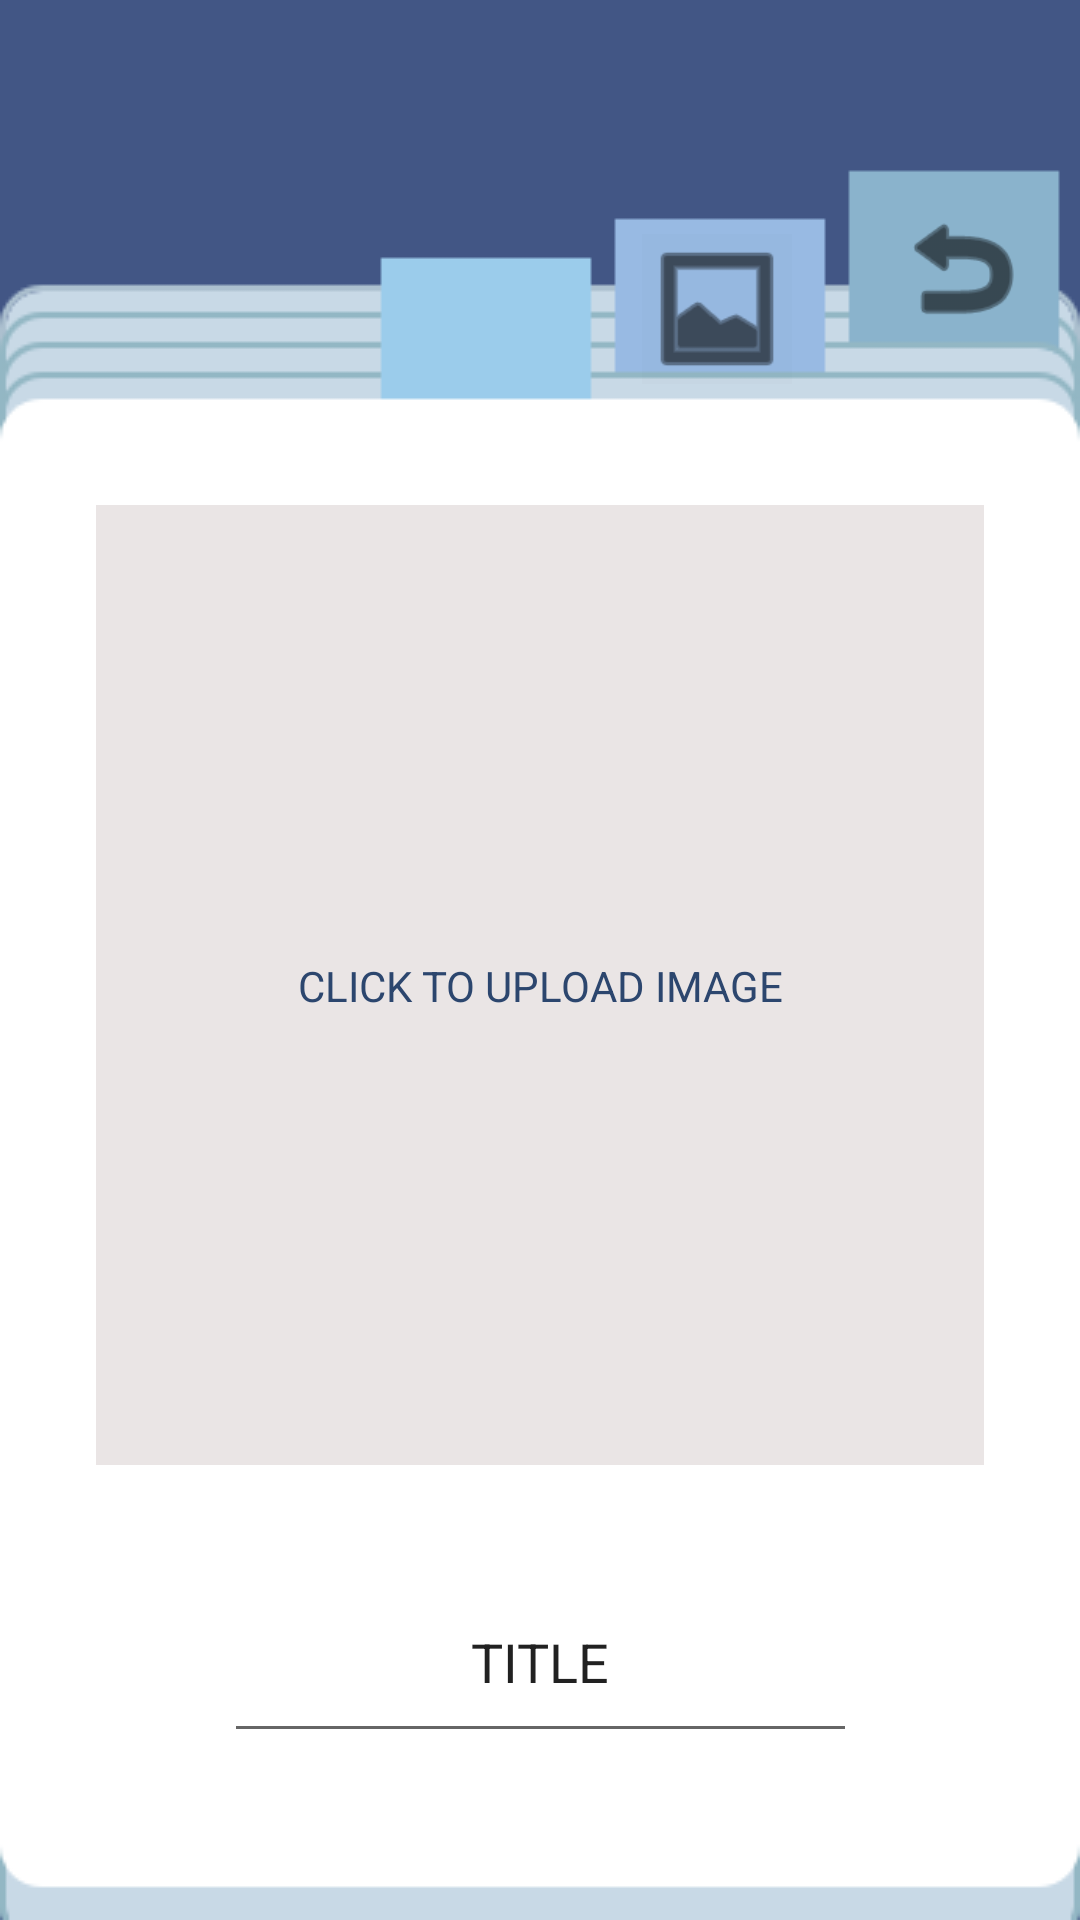

Layout XML and referenced resources for this Android screen:
<!-- AndroidManifest.xml: application theme Theme.MemoMia -->
<!-- res/layout/fragment_select_images.xml -->
<?xml version="1.0" encoding="utf-8"?>
<FrameLayout xmlns:android="http://schemas.android.com/apk/res/android"
    xmlns:app="http://schemas.android.com/apk/res-auto"
    xmlns:tools="http://schemas.android.com/tools"
    android:layout_width="match_parent"
    android:layout_height="match_parent"
    tools:context=".UploadImageFragment">

    <androidx.constraintlayout.widget.ConstraintLayout
        android:layout_width="match_parent"
        android:layout_height="match_parent"
        android:background="@drawable/journal_bg_short">

        <ImageView
            android:id="@+id/image_1"
            android:layout_width="0dp"
            android:layout_height="320dp"
            android:layout_alignParentStart="true"
            android:layout_alignParentTop="true"
            android:layout_marginStart="32dp"
            android:layout_marginEnd="32dp"
            android:background="#EAE5E5"
            app:layout_constraintBottom_toBottomOf="parent"
            app:layout_constraintEnd_toEndOf="parent"
            app:layout_constraintHorizontal_bias="0.0"
            app:layout_constraintStart_toStartOf="parent"
            app:layout_constraintTop_toTopOf="parent"
            app:layout_constraintVertical_bias="0.526" />

        <TextView
            android:id="@+id/textView"
            android:layout_width="wrap_content"
            android:layout_height="wrap_content"
            android:layout_alignParentStart="true"
            android:layout_alignParentBottom="true"
            android:layout_marginStart="16dp"
            android:layout_marginEnd="16dp"
            android:text="@string/hint_to_click"
            android:textColor="@color/blue_700"
            app:layout_constraintBottom_toBottomOf="@+id/image_1"
            app:layout_constraintEnd_toEndOf="parent"
            app:layout_constraintStart_toStartOf="parent"
            app:layout_constraintTop_toTopOf="@+id/image_1" />

        <EditText
            android:id="@+id/album_title"
            android:layout_width="211dp"
            android:layout_height="64dp"
            android:layout_marginStart="16dp"
            android:layout_marginTop="32dp"
            android:layout_marginEnd="16dp"
            android:ems="10"
            android:inputType="textPersonName"
            android:text="@string/hint_to_add_title"
            android:textAlignment="center"
            app:layout_constraintEnd_toEndOf="parent"
            app:layout_constraintStart_toStartOf="parent"
            app:layout_constraintTop_toBottomOf="@+id/image_1" />

        <ImageButton
            android:id="@+id/upload2"
            android:layout_width="50dp"
            android:layout_height="50dp"
            android:layout_alignParentEnd="true"
            android:layout_alignParentBottom="true"
            android:layout_marginStart="160dp"
            android:layout_marginEnd="72dp"
            android:background="@color/cardview_shadow_end_color"
            android:contentDescription="@string/upload"
            android:scaleType="fitXY"
            app:layout_constraintBottom_toBottomOf="parent"
            app:layout_constraintEnd_toEndOf="parent"
            app:layout_constraintHorizontal_bias="0.693"
            app:layout_constraintStart_toStartOf="parent"
            app:layout_constraintTop_toTopOf="parent"
            app:layout_constraintVertical_bias="0.132"
            app:srcCompat="@android:drawable/ic_menu_gallery"
            app:tint="@color/black" />

        <ImageButton
            android:id="@+id/back"
            android:layout_width="70dp"
            android:layout_height="70dp"
            android:layout_marginStart="304dp"
            android:layout_marginEnd="8dp"
            android:backgroundTint="#00FFFFFF"
            android:scaleType="fitStart"
            android:src="@android:drawable/ic_menu_revert"
            app:tint="@color/black"
            app:layout_constraintBottom_toBottomOf="parent"
            app:layout_constraintEnd_toEndOf="parent"
            app:layout_constraintHorizontal_bias="0.84"
            app:layout_constraintStart_toStartOf="parent"
            app:layout_constraintTop_toTopOf="parent"
            app:layout_constraintVertical_bias="0.099" />
    </androidx.constraintlayout.widget.ConstraintLayout>
</FrameLayout>
<!-- resources referenced by this layout -->
<resources>
  <color name="black">#FF000000</color>
  <color name="blue_700">#2C466E</color>
  <!-- drawable journal_bg_short: png bitmap (drawable, 4661 bytes) -->
  <string name="hint_to_add_title">TITLE</string>
  <string name="hint_to_click">CLICK TO UPLOAD IMAGE</string>
  <string name="upload">UPLOAD</string>
  <style name="Theme.MemoMia" parent="Theme.MaterialComponents.DayNight.DarkActionBar">
          
          <item name="colorPrimary">@color/blue_500</item>
          <item name="colorPrimaryVariant">@color/blue_700</item>
          <item name="colorOnPrimary">@color/white</item>
          
          <item name="colorSecondary">@color/teal_200</item>
          <item name="colorSecondaryVariant">@color/teal_700</item>
          <item name="colorOnSecondary">@color/black</item>
          
          <item name="android:statusBarColor" tools:targetApi="l">?attr/colorPrimaryVariant</item>
          
      </style>
  <color name="blue_500">#425685</color>
  <color name="white">#FFFFFFFF</color>
  <color name="teal_200">#FF03DAC5</color>
  <color name="teal_700">#FF018786</color>
</resources>
